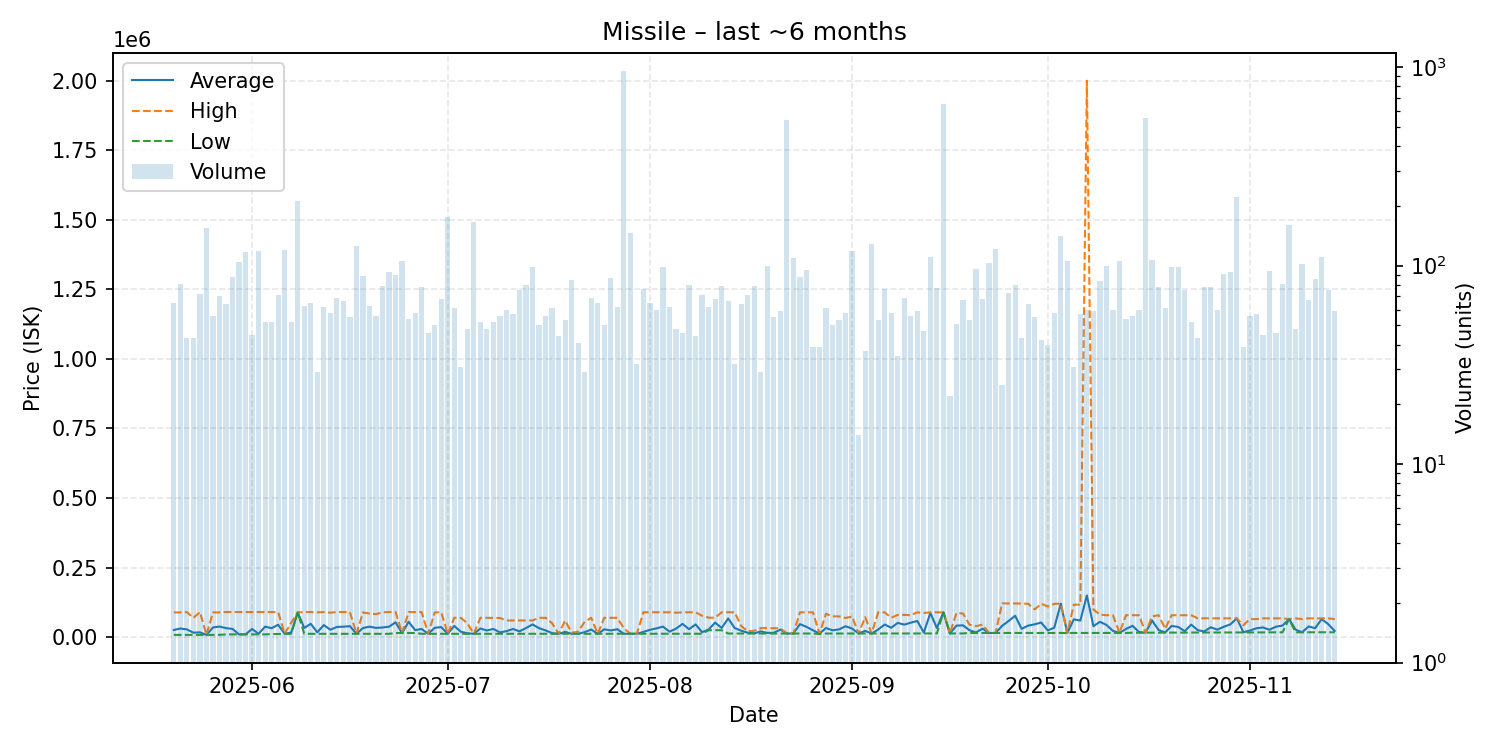

The table this chart was drawn from, first rows:
date, average, highest, lowest, order_count, volume
2025-05-20, 25792, 88900, 8257, 39, 65
2025-05-21, 31165, 88900, 8257, 38, 81
2025-05-22, 27922, 90135, 8294, 28, 43
2025-05-23, 16076, 69285, 8294, 32, 43
2025-05-24, 17405, 90300, 8295, 30, 72
2025-05-25, 8296, 8296, 8296, 50, 154
2025-05-26, 34904, 88970, 8299, 40, 56
2025-05-27, 38182, 88980, 8300, 38, 70
2025-05-28, 32454, 90260, 10000, 45, 64
2025-05-29, 29723, 90250, 10010, 37, 88
2025-05-30, 10030, 90230, 10020, 40, 104
2025-05-31, 10030, 90000, 10020, 44, 117
2025-06-01, 29510, 90230, 10030, 31, 45
2025-06-02, 12110, 90230, 10030, 47, 119
2025-06-03, 37847, 90000, 10030, 38, 52
2025-06-04, 32210, 90225, 11110, 31, 52
2025-06-05, 44628, 90220, 11300, 35, 71
2025-06-06, 12100, 12110, 12000, 46, 120
2025-06-07, 16642, 52100, 12010, 32, 52
2025-06-08, 88970, 88970, 88970, 56, 212
2025-06-09, 33137, 90220, 12050, 36, 63
2025-06-10, 48058, 90220, 12060, 30, 65
2025-06-11, 17412, 88990, 12110, 17, 29
2025-06-12, 43455, 90240, 12210, 36, 62
2025-06-13, 26683, 88000, 12180, 31, 58
2025-06-14, 36748, 90240, 12180, 34, 69
2025-06-15, 37729, 90240, 12190, 35, 66
2025-06-16, 39571, 90240, 12170, 35, 55
2025-06-17, 12180, 12180, 12180, 32, 125
2025-06-18, 32719, 88945, 12150, 47, 89
2025-06-19, 37770, 85000, 12030, 33, 63
2025-06-20, 33286, 82490, 12030, 34, 56
2025-06-21, 34851, 89900, 12050, 44, 79
2025-06-22, 37595, 90000, 12030, 42, 93
2025-06-23, 53368, 90240, 15010, 32, 90
2025-06-24, 15010, 15020, 15010, 42, 106
2025-06-25, 55407, 90240, 15000, 25, 54
2025-06-26, 25364, 90240, 15000, 30, 58
2025-06-27, 29456, 89990, 12020, 34, 78
2025-06-28, 12023, 12030, 12020, 25, 46
2025-06-29, 33514, 89000, 12020, 27, 50
2025-06-30, 36283, 89670, 12050, 41, 68
2025-07-01, 12060, 12060, 12060, 20, 176
2025-07-02, 40388, 69650, 12070, 25, 61
2025-07-03, 19473, 69640, 12060, 25, 31
2025-07-04, 14081, 50070, 12060, 27, 48
2025-07-05, 12070, 12070, 12070, 41, 166
2025-07-06, 31214, 69620, 12060, 33, 52
2025-07-07, 24070, 69620, 12080, 26, 48
2025-07-08, 29588, 68990, 12080, 32, 52
2025-07-09, 17112, 68990, 12060, 36, 56
2025-07-10, 21651, 59990, 12060, 25, 60
2025-07-11, 29546, 59990, 12080, 28, 57
2025-07-12, 20906, 59725, 12000, 38, 75
2025-07-13, 32842, 59950, 12030, 33, 80
2025-07-14, 45792, 59950, 12040, 32, 99
2025-07-15, 32350, 69610, 12040, 31, 50
2025-07-16, 24369, 69610, 12040, 30, 56
2025-07-17, 14534, 50000, 12040, 27, 61
2025-07-18, 12061, 12070, 12060, 30, 44
... 119 more rows
